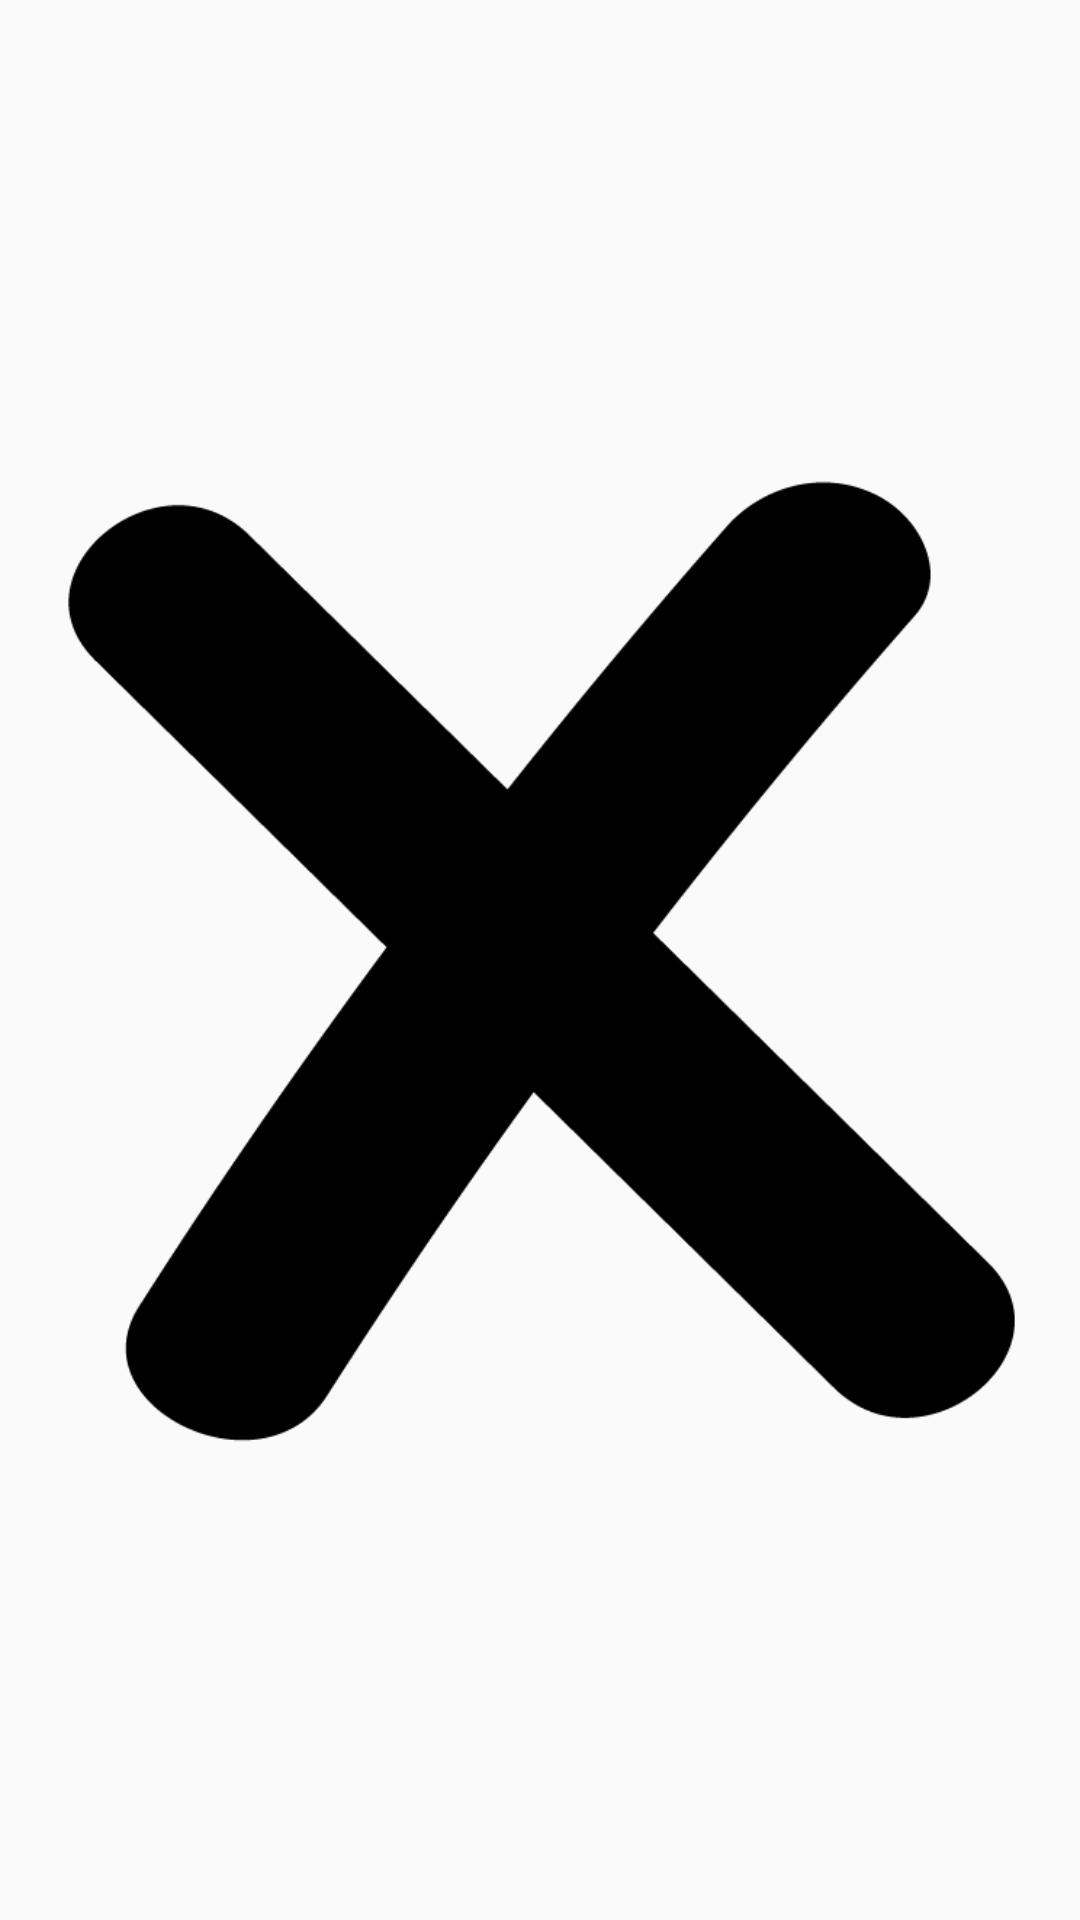

Layout XML and referenced resources for this Android screen:
<!-- AndroidManifest.xml: application theme Theme.XOMobile -->
<!-- res/layout/custom_grid.xml -->
<?xml version="1.0" encoding="utf-8"?>
<androidx.constraintlayout.widget.ConstraintLayout xmlns:android="http://schemas.android.com/apk/res/android"
    xmlns:app="http://schemas.android.com/apk/res-auto"
    xmlns:tools="http://schemas.android.com/tools"
    android:layout_width="match_parent"
    android:layout_height="match_parent">

    <ImageView
        android:id="@+id/imageView2"
        android:layout_width="wrap_content"
        android:layout_height="0dp"
        android:src="@drawable/select_xo"
        app:layout_constraintBottom_toBottomOf="parent"
        app:layout_constraintStart_toStartOf="parent"
        app:layout_constraintTop_toTopOf="parent"
        tools:ignore="MissingConstraints" />
</androidx.constraintlayout.widget.ConstraintLayout>
<!-- resources referenced by this layout -->
<resources>
  <!-- drawable select_xo (drawable) -->
  <?xml version="1.0" encoding="utf-8"?>
  <selector xmlns:android="http://schemas.android.com/apk/res/android">
      <item android:state_selected="false" android:drawable="@drawable/icon_x" />
      <item android:state_selected="true" android:drawable="@drawable/icon_o" />
  </selector>
  <style name="Theme.XOMobile" parent="Theme.AppCompat.Light.NoActionBar">
          
          <item name="colorPrimary">@color/purple_500</item>
          <item name="colorPrimaryVariant">@color/purple_700</item>
          <item name="colorOnPrimary">@color/white</item>
          
          <item name="colorSecondary">@color/teal_200</item>
          <item name="colorSecondaryVariant">@color/teal_700</item>
          <item name="colorOnSecondary">@color/black</item>
          
          <item name="android:statusBarColor" tools:targetApi="l">?attr/colorPrimaryVariant</item>
          
      </style>
  <!-- drawable icon_x: png bitmap (drawable-v24, 10759 bytes) -->
  <!-- drawable icon_o: png bitmap (drawable-v24, 9591 bytes) -->
  <!-- not gathered from this repository: default colours our renderer supplied (Android Studio template values) -->
  <color name="purple_500">#FF6200EE</color>
  <color name="purple_700">#FF3700B3</color>
  <color name="teal_200">#FF03DAC5</color>
  <color name="teal_700">#FF018786</color>
  <color name="black">#FF000000</color>
  <color name="white">#FFFFFFFF</color>
</resources>
